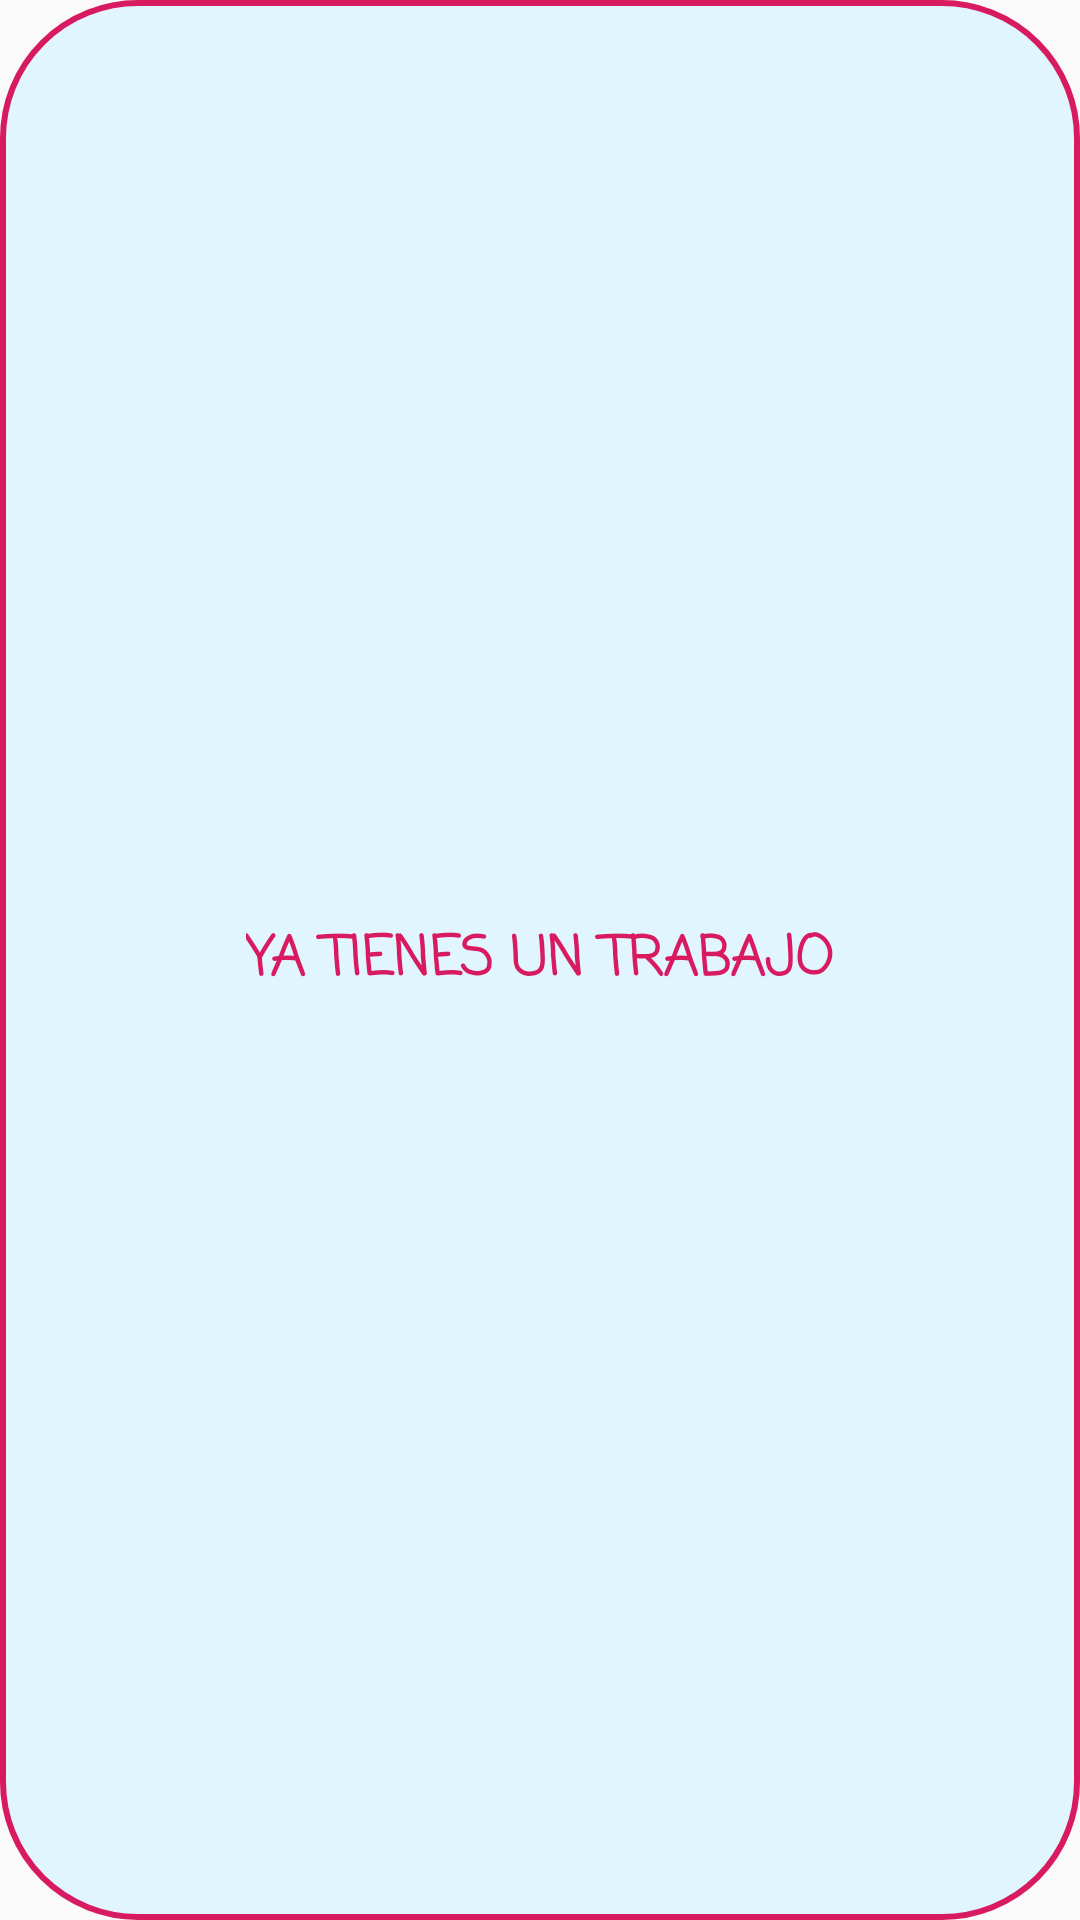

This screen was rendered from an Android layout file. Write that file and the resources it references.
<!-- AndroidManifest.xml: application theme AppTheme -->
<!-- res/layout/alert_ya_tienes_trabajo.xml -->
<?xml version="1.0" encoding="utf-8"?>
<androidx.constraintlayout.widget.ConstraintLayout xmlns:android="http://schemas.android.com/apk/res/android"
    xmlns:app="http://schemas.android.com/apk/res-auto"
    xmlns:tools="http://schemas.android.com/tools"
    android:layout_width="match_parent"
    android:layout_height="wrap_content"
    android:background="@drawable/buscador_style_ripple">

    <TextView
        android:id="@+id/textView13"
        android:layout_width="wrap_content"
        android:layout_height="wrap_content"
        android:layout_marginStart="16dp"
        android:layout_marginTop="16dp"
        android:layout_marginEnd="16dp"
        android:layout_marginBottom="16dp"
        android:fontFamily="casual"
        android:text="@string/ya_tienes_trabajo"
        android:textColor="@color/colorAccent"
        android:textSize="18sp"
        android:textStyle="bold"
        app:layout_constraintBottom_toBottomOf="parent"
        app:layout_constraintEnd_toEndOf="parent"
        app:layout_constraintStart_toStartOf="parent"
        app:layout_constraintTop_toTopOf="parent" />
</androidx.constraintlayout.widget.ConstraintLayout>
<!-- resources referenced by this layout -->
<resources>
  <color name="colorAccent">#D81B60</color>
  <!-- drawable buscador_style_ripple (drawable) -->
  <?xml version="1.0" encoding="utf-8"?>
  <shape   xmlns:android="http://schemas.android.com/apk/res/android">
  
      <corners android:radius="45dp" />
      <solid android:color="@color/colorSuave" />
      <stroke android:width="2dp" android:color="@color/colorAccent" />
  
  </shape>
  <string name="ya_tienes_trabajo">YA TIENES UN TRABAJO</string>
  <style name="AppTheme" parent="Theme.AppCompat.Light.DarkActionBar">
          
          <item name="colorPrimary">@color/colorPrimary</item>
          <item name="colorPrimaryDark">@color/colorPrimaryDark</item>
          <item name="colorAccent">@color/colorAccent</item>
      </style>
  <color name="colorSuave">#E1F5FE</color>
  <color name="colorPrimary">#81D4FA</color>
  <color name="colorPrimaryDark">#29B6F6</color>
</resources>
